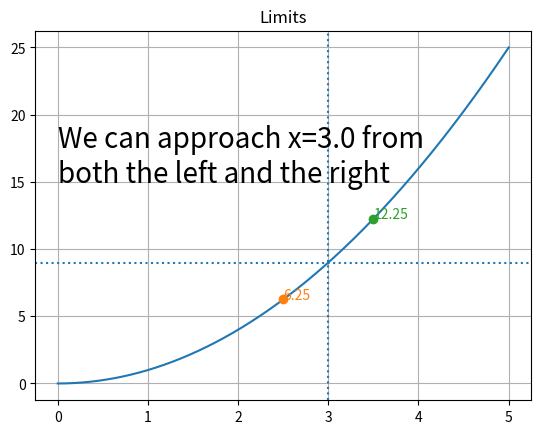

Here is the Python script that generated this plot: (Note: this script raises an exception after producing the figure.)
#
# Copyright (c) 2018 James Hume (www.jeh-tech.com). All rights reserved.
#
# Redistribution and use in source and binary forms, with or without
# modification, are permitted provided that the following conditions
# are met:
# 1. Redistributions of source code must retain the above copyright
#    notice, this list of conditions and the following disclaimer.
# 2. Redistributions in binary form must reproduce the above copyright
#    notice, this list of conditions and the following disclaimer in the
#    documentation and/or other materials provided with the distribution.
# 3. All advertising materials mentioning features or use of this software
#    must display the following acknowledgement:
#    This product includes software developed by James Hume (www.jeh-tech.com)
# 4. Neither the name "James Hume" or website "www.jeh-tech.com"
#    may be used to endorse or promote products derived from this software
#    without specific prior written permission.
#
# THIS SOFTWARE IS PROVIDED BY THE REGENTS AND CONTRIBUTORS ``AS IS'' AND
# ANY EXPRESS OR IMPLIED WARRANTIES, INCLUDING, BUT NOT LIMITED TO, THE
# IMPLIED WARRANTIES OF MERCHANTABILITY AND FITNESS FOR A PARTICULAR PURPOSE
# ARE DISCLAIMED.  IN NO EVENT SHALL THE REGENTS OR CONTRIBUTORS BE LIABLE
# FOR ANY DIRECT, INDIRECT, INCIDENTAL, SPECIAL, EXEMPLARY, OR CONSEQUENTIAL
# DAMAGES (INCLUDING, BUT NOT LIMITED TO, PROCUREMENT OF SUBSTITUTE GOODS
# OR SERVICES; LOSS OF USE, DATA, OR PROFITS; OR BUSINESS INTERRUPTION)
# HOWEVER CAUSED AND ON ANY THEORY OF LIABILITY, WHETHER IN CONTRACT, STRICT
# LIABILITY, OR TORT (INCLUDING NEGLIGENCE OR OTHERWISE) ARISING IN ANY WAY
# OUT OF THE USE OF THIS SOFTWARE, EVEN IF ADVISED OF THE POSSIBILITY OF
# SUCH DAMAGE.
#
import numpy as np
import matplotlib.pyplot as pl
import matplotlib.animation as animation

x = np.linspace(0,5,1000)
y = np.power(x,2)

fig, ax = pl.subplots()
line, = ax.plot(x,y)
ax.grid()
ax.axvline(x=3, linestyle=":")
ax.axhline(y=9, linestyle=":")
p1, = ax.plot(2.5, 2.5*2.5, marker="o")
txt1 = ax.text(2.5, 2.5*2.5, "{}".format(2.5*2.5), color=p1.get_color())
p2, = ax.plot(3.5, 3.5*3.5, marker="o")
txt2 = ax.text(3.5, 3.5*3.5, "{}".format(3.5*3.5), color=p2.get_color())

msg = ax.text(0,15,"We can approach x=3.0 from\nboth the left and the right", alpha=1.0, fontsize=20)

#framemsg = ax.text(3,0,"Start")

ax.set_title("Limits")

#pl.show()


xmin_orig, xmax_orig = ax.get_xlim()

# For long animations make sure you have matplot v2.2.1 or later
# https://github.com/matplotlib/matplotlib/issues/10729/
def animate(i):
    global ax, p1, txt1, p2, txt2, msg
    #global framemsg

    if i < 50:
        #framemsg.set_text("A{}".format(i))
        msg.set_alpha((i+1)/50)
    elif i < 100:
        #framemsg.set_text("B{}".format(i))
        i = i - 50
        x1 = 2.5 + i/100.0
        p1.set_xdata([x1])
        p1.set_ydata([x1 * x1])

        txt1.set_x(x1)
        txt1.set_y(x1 * x1)
        txt1.set_text("{:.4f}".format(x1 * x1))

        x2 = 3.5 - i/100.0
        p2.set_xdata([x2])
        p2.set_ydata([x2 * x2])

        txt2.set_x(x2)
        txt2.set_y(x2 * x2)
        txt2.set_text("{:.4f}".format(x2 * x2))
    elif i < 150:
        #framemsg.set_text("C{}".format(i))
        i = i - 100
        msg.set_alpha(1.0 - (i+1)/50)
    elif i < 200:
        #framemsg.set_text("D{}".format(i))
        i = i - 150
        msg.set_text("We get pretty close, and\nwe can ALWAYS zoom in...")
        msg.set_alpha(i/50)
    elif i < 250:
        #framemsg.set_text("E{}".format(i))
        pass
    elif i < 300:
        #framemsg.set_text("F{}".format(i))
        i = i - 250
        msg.set_alpha(1.0 - i/50)
    elif i < 350: 
        #framemsg.set_text("G{}".format(i))
        i = i - 300
        xmin_new = 2.989
        xmax_new = 3.011
        xmin_delta = (xmin_new - xmin_orig) / 49.0
        xmax_delta = (xmax_orig - xmax_new) / 49.0
        xmin, xmax = ax.get_xlim()
        ax.set_xlim([xmin_orig + i * xmin_delta, xmax_orig - i * xmax_delta])
    elif i < 375:
        #framemsg.set_text("H{}".format(i))
        pass
    elif i < 400:
        #framemsg.set_text("I{}".format(i))
        i = i - 375
        x1 = p1.get_xdata()[0] + 1/2700.0
        p1.set_xdata([x1])
        p1.set_ydata([x1 * x1])

        txt1.set_x(x1)
        txt1.set_y(x1 * x1)
        txt1.set_text("{:.4f}".format(x1 * x1))

        x2 = p2.get_xdata()[0] - 1/2700.0
        p2.set_xdata([x2])
        p2.set_ydata([x2 * x2])

        txt2.set_x(x2)
        txt2.set_y(x2 * x2)
        txt2.set_text("{:.4f}".format(x2 * x2))
    elif i < 450:
        #framemsg.set_text("J{}".format(i))
        i = i - 400
        msg.set_x(2.99)
        msg.set_text("We could zoom in even further.\nThe process never ends...\nwe can get as close as we like\nwithout ever reaching x=3!")
        msg.set_alpha((i+1)/50)
    elif i < 500:
        pass


Writer = animation.writers['ffmpeg']
writer = Writer(fps=25, metadata=dict(artist='James Hume @ www.jeh-tech.com'), bitrate=1800)
ani = animation.FuncAnimation(fig, animate, frames=550, blit=False, repeat=False)
ani.save('animation.mp4', writer=writer)
